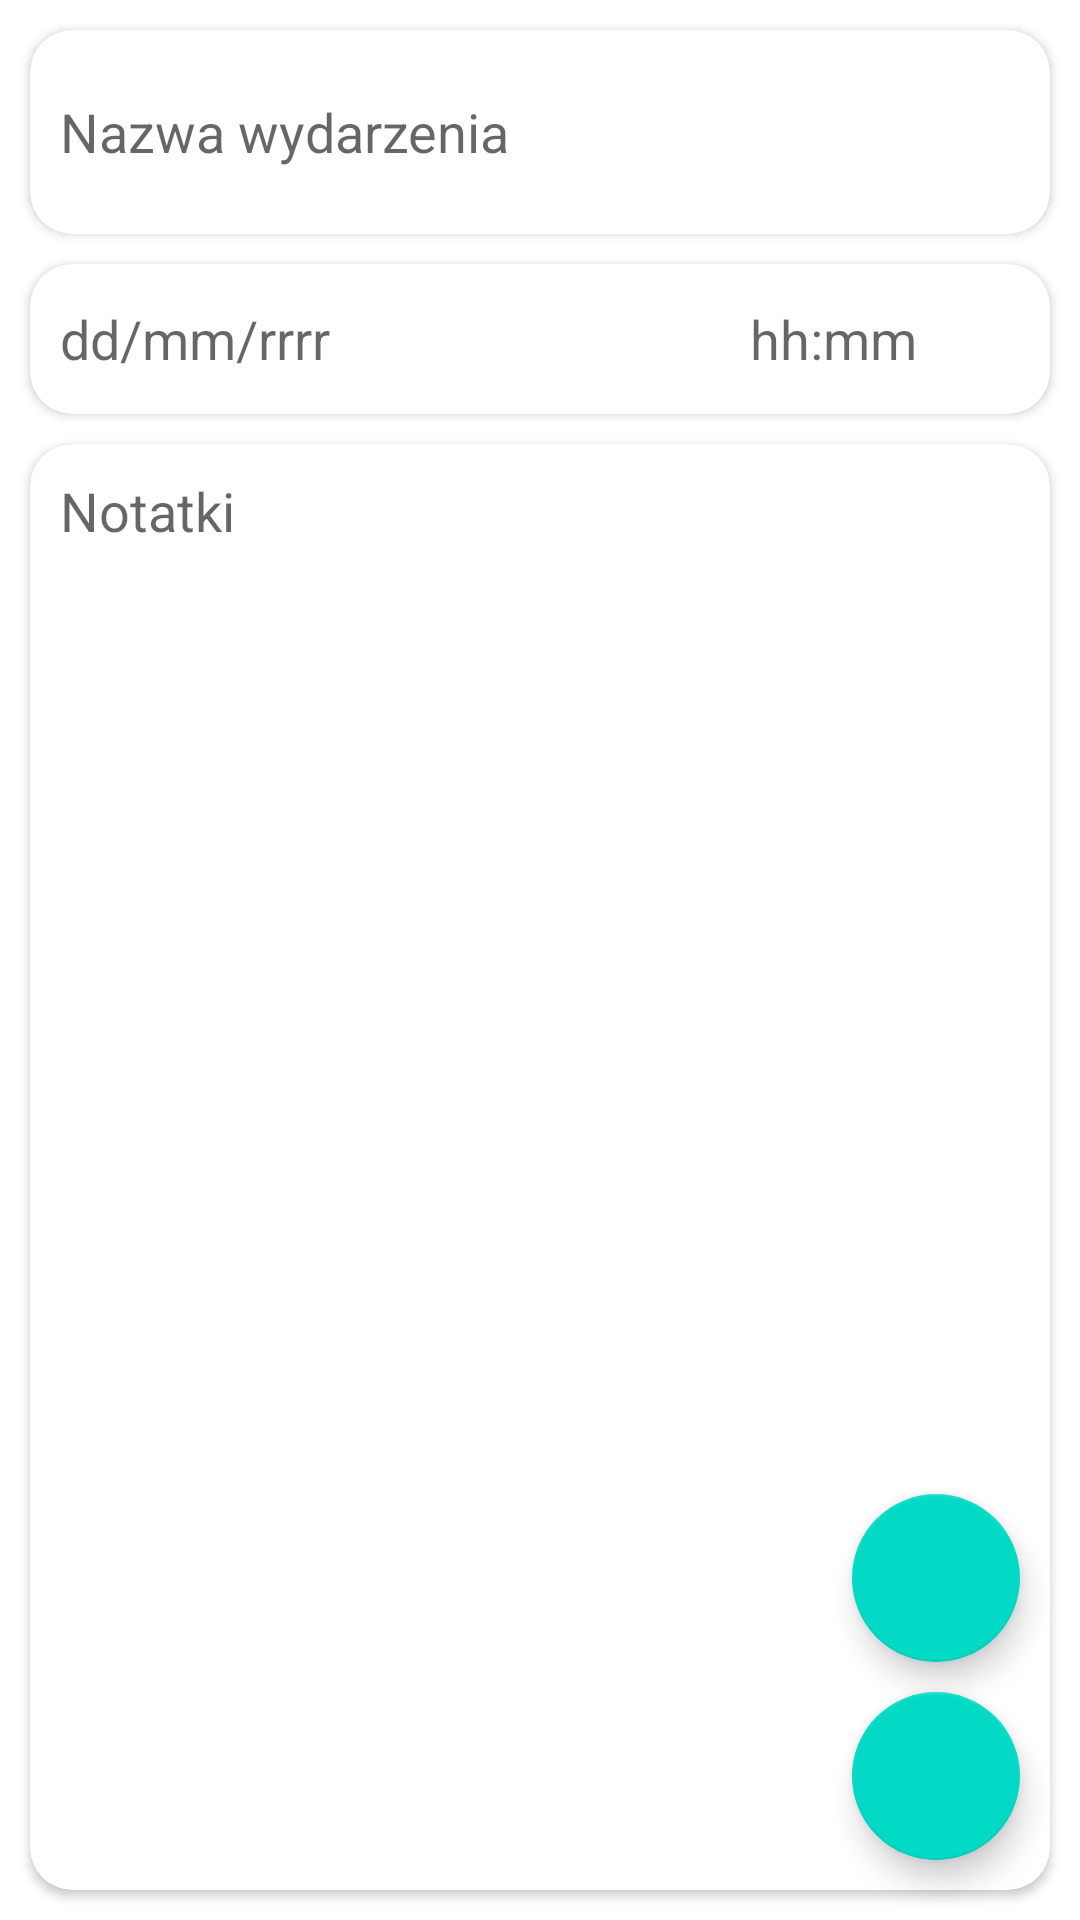

The Android layout XML behind this screen, and the referenced resources:
<!-- AndroidManifest.xml: application theme Theme.MotionNotes -->
<!-- res/layout/fragment_event_edit.xml -->
<?xml version="1.0" encoding="utf-8"?>
<androidx.constraintlayout.widget.ConstraintLayout xmlns:android="http://schemas.android.com/apk/res/android"
    xmlns:app="http://schemas.android.com/apk/res-auto"
    xmlns:tools="http://schemas.android.com/tools"
    android:layout_width="match_parent"
    android:layout_height="match_parent"
    android:focusable="true"
    android:focusableInTouchMode="true"
    tools:context=".EventEditFragment">

    <androidx.cardview.widget.CardView
        android:id="@+id/cardView_eventName"
        android:layout_width="match_parent"
        android:layout_height="wrap_content"
        android:layout_margin="10dp"
        app:cardCornerRadius="14dp"
        app:layout_constraintTop_toTopOf="parent"
        tools:layout_editor_absoluteX="10dp">

        <EditText
            android:id="@+id/et_name_event_edit"
            android:layout_width="match_parent"
            android:layout_height="wrap_content"
            android:layout_margin="10dp"
            android:background="#00FFFFFF"
            android:ems="10"
            android:hint="Nazwa wydarzenia"
            android:inputType="textPersonName"
            android:minHeight="48dp"
            app:layout_constraintEnd_toEndOf="parent"
            app:layout_constraintStart_toStartOf="parent"
            app:layout_constraintTop_toBottomOf="@+id/iv_done_event_edit" />

    </androidx.cardview.widget.CardView>

    <androidx.cardview.widget.CardView
        android:id="@+id/cardView_eventTime"
        android:layout_width="match_parent"
        android:layout_height="50dp"
        android:layout_margin="10dp"
        app:cardCornerRadius="14dp"
        app:layout_constraintTop_toBottomOf="@+id/cardView_eventName"
        tools:layout_editor_absoluteX="10dp">

        <LinearLayout
            android:layout_width="match_parent"
            android:layout_height="wrap_content"
            android:orientation="horizontal">

            <EditText
                android:id="@+id/et_date_event_edit"
                android:layout_width="wrap_content"
                android:layout_height="wrap_content"
                android:layout_margin="10dp"
                android:background="#00FFFFFF"
                android:ems="10"
                android:hint="dd/mm/rrrr"
                android:inputType="date"
                android:minHeight="34dp" />

            <EditText
                android:id="@+id/et_hour_event_edit"
                android:layout_width="wrap_content"
                android:layout_height="wrap_content"
                android:layout_margin="10dp"
                android:layout_marginBottom="2dp"
                android:background="#00FFFFFF"
                android:ems="10"
                android:hint="hh:mm"
                android:inputType="time"
                android:minHeight="34dp" />
        </LinearLayout>
    </androidx.cardview.widget.CardView>

    <androidx.cardview.widget.CardView
        android:id="@+id/cardView_eventContent"
        android:layout_width="match_parent"
        android:layout_height="0dp"
        android:layout_margin="10dp"
        app:cardCornerRadius="14dp"
        app:layout_constraintBottom_toBottomOf="parent"
        app:layout_constraintTop_toBottomOf="@+id/cardView_eventTime"
        tools:layout_editor_absoluteX="10dp">

        <EditText
            android:id="@+id/et_content_event_edit"
            android:layout_width="match_parent"
            android:layout_height="match_parent"
            android:layout_margin="10dp"
            android:background="#00FFFFFF"
            android:ems="10"
            android:gravity="top"
            android:hint="Notatki"
            android:inputType="textMultiLine|textPersonName" />

    </androidx.cardview.widget.CardView>


    <com.google.android.material.floatingactionbutton.FloatingActionButton
        android:id="@+id/fab_event_delete"
        android:layout_width="wrap_content"
        android:layout_height="wrap_content"
        android:layout_marginEnd="20dp"
        android:layout_marginBottom="10dp"
        android:src="@drawable/ic_delete"
        app:layout_constraintBottom_toTopOf="@+id/fab_event_done"
        app:layout_constraintEnd_toEndOf="parent" />

    <com.google.android.material.floatingactionbutton.FloatingActionButton
        android:id="@+id/fab_event_done"
        android:layout_width="wrap_content"
        android:layout_height="wrap_content"
        android:layout_marginEnd="20dp"
        android:layout_marginBottom="20dp"
        android:src="@drawable/ic_done"
        app:layout_constraintBottom_toBottomOf="parent"
        app:layout_constraintEnd_toEndOf="parent" />
</androidx.constraintlayout.widget.ConstraintLayout>
<!-- resources referenced by this layout -->
<resources>
  <style name="Theme.MotionNotes" parent="Theme.MaterialComponents.DayNight.DarkActionBar">
          
          <item name="colorPrimary">@color/purple_500</item>
          <item name="colorPrimaryVariant">@color/purple_700</item>
          <item name="colorOnPrimary">@color/white</item>
          
          <item name="colorSecondary">@color/teal_200</item>
          <item name="colorSecondaryVariant">@color/teal_700</item>
          <item name="colorOnSecondary">@color/black</item>
          
          <item name="android:statusBarColor">?attr/colorPrimaryVariant</item>
          
      </style>
  <!-- not gathered from this repository: default colours our renderer supplied (Android Studio template values) -->
  <color name="purple_500">#FF6200EE</color>
  <color name="purple_700">#FF3700B3</color>
  <color name="teal_200">#FF03DAC5</color>
  <color name="teal_700">#FF018786</color>
  <color name="black">#FF000000</color>
  <color name="white">#FFFFFFFF</color>
</resources>
